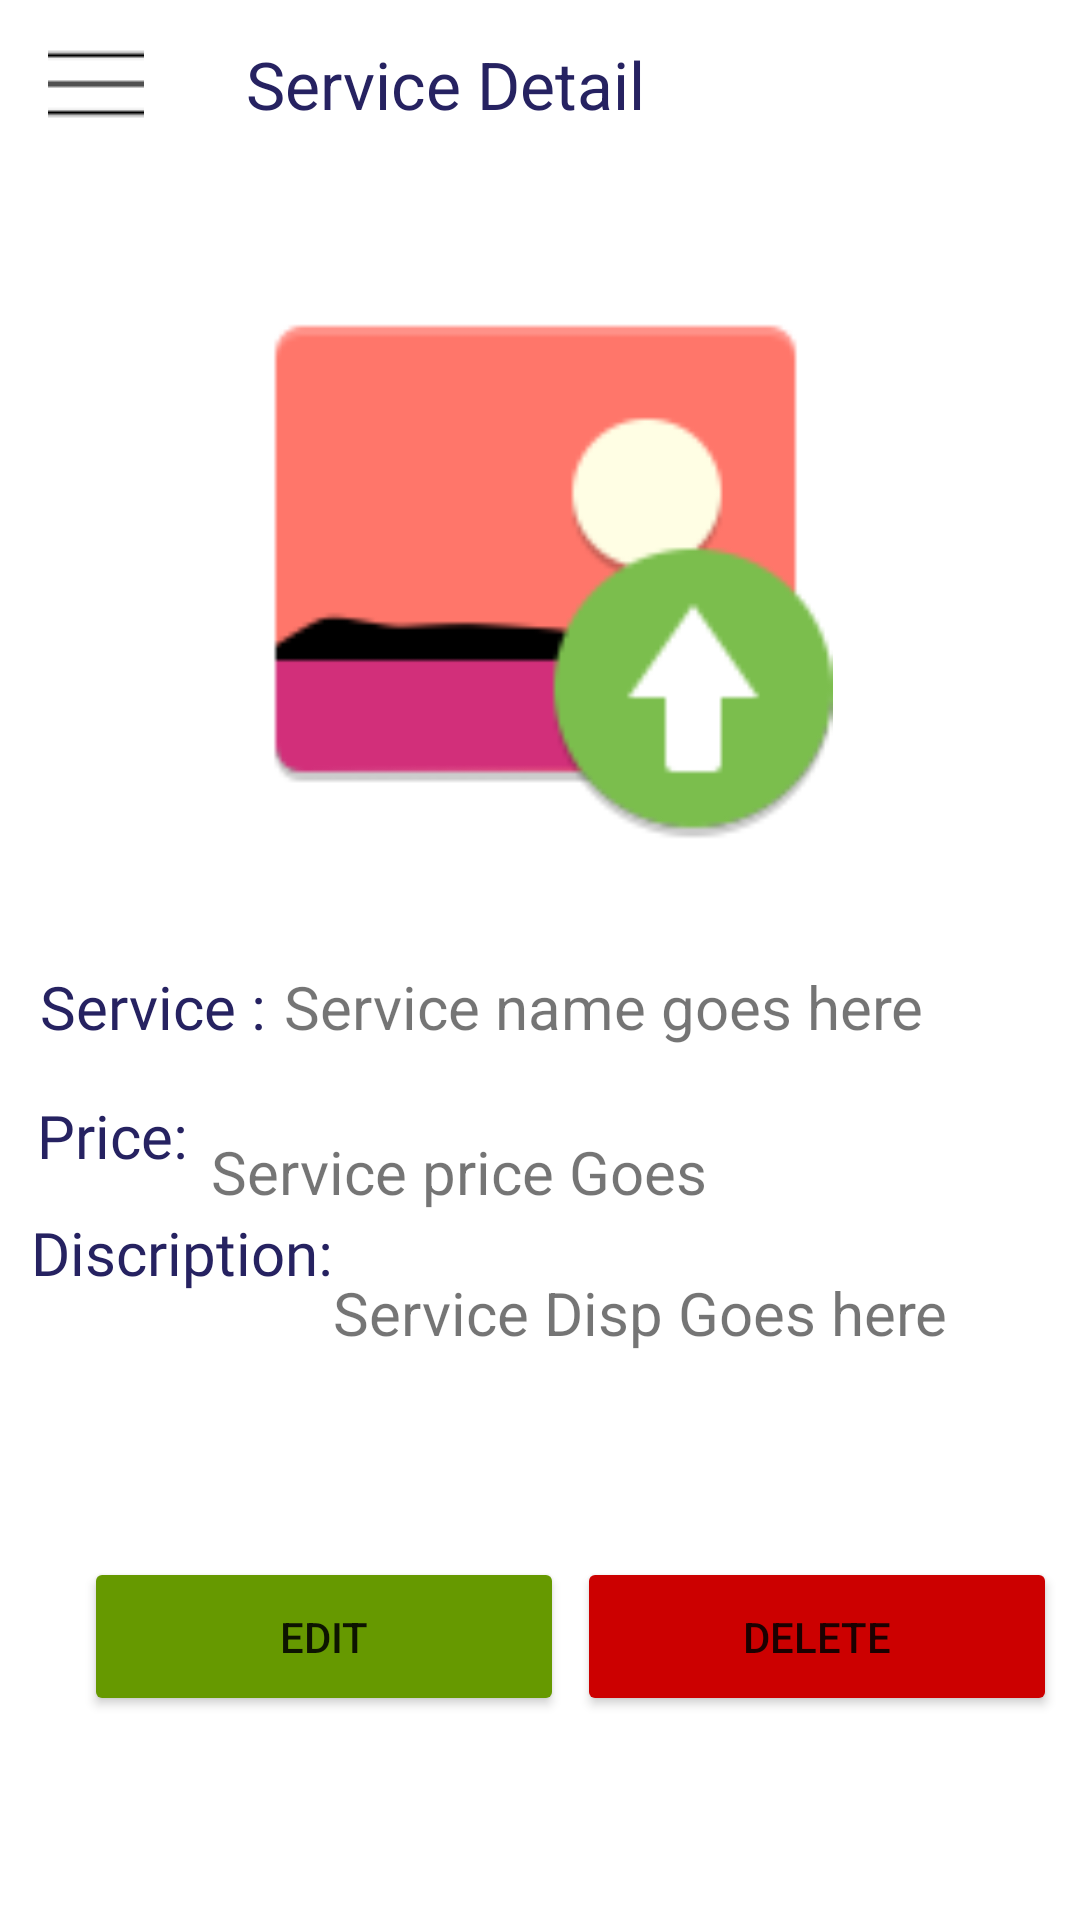

This screen was rendered from an Android layout file. Write that file and the resources it references.
<!-- AndroidManifest.xml: application theme Theme.ECarServices -->
<!-- res/layout/activity_servicedetails.xml -->
<?xml version="1.0" encoding="utf-8"?>
<androidx.constraintlayout.widget.ConstraintLayout xmlns:android="http://schemas.android.com/apk/res/android"
    xmlns:app="http://schemas.android.com/apk/res-auto"
    xmlns:tools="http://schemas.android.com/tools"
    android:id="@+id/btneditservice"
    android:layout_width="match_parent"
    android:layout_height="match_parent"
    tools:context=".owner.servicedetails">

    <RelativeLayout
        android:id="@+id/relativeLayout"
        android:layout_width="wrap_content"
        android:layout_height="wrap_content"
        app:layout_constraintEnd_toEndOf="parent"
        app:layout_constraintStart_toStartOf="parent"
        app:layout_constraintTop_toTopOf="parent">

        <androidx.appcompat.widget.Toolbar
            android:id="@+id/toolbardashboard"
            android:layout_width="match_parent"
            android:layout_height="wrap_content"
            android:background="@color/white"
            android:textAlignment="center"
            android:theme="@style/Theme.AppCompat.DayNight.DarkActionBar"
            app:layout_constraintEnd_toEndOf="parent"
            app:layout_constraintHorizontal_bias="0.0"
            app:layout_constraintStart_toStartOf="parent"
            app:logo="@drawable/menulogo"
            app:title="Service Detail"

            app:titleMarginStart="50dp"
            app:titleTextAppearance="@style/TextAppearance.AppCompat.Large"
            app:titleTextColor="@color/primary"
            tools:ignore="MissingConstraints"


            tools:layout_editor_absoluteY="0dp" />

    </RelativeLayout>

    <com.google.android.material.imageview.ShapeableImageView
        android:id="@+id/Simage"
        android:layout_width="245dp"
        android:layout_height="198dp"
        android:layout_marginTop="28dp"
        app:layout_constraintEnd_toEndOf="parent"
        app:layout_constraintHorizontal_bias="0.487"
        app:layout_constraintStart_toStartOf="parent"
        app:layout_constraintTop_toBottomOf="@+id/relativeLayout"
        app:shapeAppearanceOverlay="@style/circularimg"
        app:srcCompat="@drawable/uploadimageicon" />

    <TextView
        android:id="@+id/Sname"
        android:layout_width="wrap_content"
        android:layout_height="wrap_content"
        android:layout_marginTop="40dp"
        android:fontFamily="@font/baloo_paaji"
        android:text="Service : "
        android:textColor="@color/primary"
        android:textSize="20sp"
        app:layout_constraintEnd_toEndOf="parent"
        app:layout_constraintHorizontal_bias="0.048"
        app:layout_constraintStart_toStartOf="parent"
        app:layout_constraintTop_toBottomOf="@+id/Simage"
        />

    <TextView
        android:id="@+id/Sprice"
        android:layout_width="wrap_content"
        android:layout_height="wrap_content"
        android:layout_marginTop="16dp"
        android:fontFamily="@font/baloo_paaji"
        android:text="Price: "
        android:textColor="@color/primary"
        android:textSize="20sp"
        app:layout_constraintEnd_toEndOf="parent"
        app:layout_constraintHorizontal_bias="0.04"
        app:layout_constraintStart_toStartOf="parent"
        app:layout_constraintTop_toBottomOf="@+id/Sname" />

    <TextView
        android:id="@+id/Sdisp"
        android:layout_width="wrap_content"
        android:layout_height="wrap_content"
        android:layout_marginTop="12dp"
        android:fontFamily="@font/baloo_paaji"
        android:text="Discription:"
        android:textColor="@color/primary"
        android:textSize="20sp"
        app:layout_constraintEnd_toEndOf="parent"
        app:layout_constraintHorizontal_bias="0.04"
        app:layout_constraintStart_toStartOf="parent"
        app:layout_constraintTop_toBottomOf="@+id/Sprice" />

    <Button
        android:id="@+id/btneditownerservice"
        android:layout_width="160dp"
        android:layout_height="53dp"
        android:layout_marginStart="28dp"
        android:layout_marginTop="88dp"
        android:backgroundTint="@android:color/holo_green_dark"
        android:text="Edit"
        app:layout_constraintStart_toStartOf="parent"
        app:layout_constraintTop_toBottomOf="@+id/Sdisp" />

    <Button
        android:id="@+id/btndeleteservice"
        android:layout_width="160dp"
        android:layout_height="53dp"
        android:layout_marginTop="88dp"
        android:backgroundTint="@android:color/holo_red_dark"
        android:text="Delete"
        app:layout_constraintEnd_toEndOf="parent"
        app:layout_constraintHorizontal_bias="0.365"
        app:layout_constraintStart_toEndOf="@+id/btneditownerservice"
        app:layout_constraintTop_toBottomOf="@+id/Sdisp" />

    <TextView
        android:id="@+id/SnameD"
        android:layout_width="wrap_content"
        android:layout_height="wrap_content"
        android:layout_marginTop="40dp"
        android:text="Service name goes here"
        android:textSize="20sp"
        app:layout_constraintEnd_toEndOf="parent"
        app:layout_constraintHorizontal_bias="0.02"
        app:layout_constraintStart_toEndOf="@+id/Sname"
        app:layout_constraintTop_toBottomOf="@+id/Simage" />

    <TextView
        android:id="@+id/SpriceD"
        android:layout_width="wrap_content"
        android:layout_height="wrap_content"
        android:layout_marginTop="28dp"
        android:text="Service price Goes"
        android:textSize="20sp"
        app:layout_constraintEnd_toEndOf="parent"
        app:layout_constraintHorizontal_bias="0.02"
        app:layout_constraintStart_toEndOf="@+id/Sprice"
        app:layout_constraintTop_toBottomOf="@+id/SnameD"
        />

    <TextView
        android:id="@+id/SdispD"
        android:layout_width="251dp"
        android:layout_height="107dp"
        android:layout_marginTop="20dp"
        android:text="Service Disp Goes here"
        android:textSize="20sp"
        app:layout_constraintEnd_toEndOf="parent"
        app:layout_constraintHorizontal_bias="0.14"
        app:layout_constraintStart_toEndOf="@+id/Sdisp"
        app:layout_constraintTop_toBottomOf="@+id/SpriceD"
        />

</androidx.constraintlayout.widget.ConstraintLayout>
<!-- resources referenced by this layout -->
<resources>
  <color name="primary">#262261</color>
  <color name="white">#FFFFFFFF</color>
  <!-- drawable menulogo: png bitmap (drawable, 124 bytes) -->
  <!-- drawable uploadimageicon: png bitmap (drawable, 3786 bytes) -->
  <style name="circularimg">
          <item name="cornerSize">10%</item>
      </style>
  <style name="Theme.ECarServices" parent="Theme.MaterialComponents.DayNight.NoActionBar">
          <item name="colorPrimary">@color/primary</item>
          <item name="colorPrimaryVariant">@color/primary</item>
          <item name="colorOnPrimary">@color/white</item>
          
          <item name="colorSecondary">@color/teal_200</item>
          <item name="colorSecondaryVariant">@color/teal_700</item>
          <item name="colorOnSecondary">@color/black</item>
          
          <item name="android:statusBarColor" tools:targetApi="l">?attr/colorPrimaryVariant</item>
          
      </style>
  <color name="teal_200">#FF03DAC5</color>
  <color name="teal_700">#FF018786</color>
  <color name="black">#FF000000</color>
</resources>
